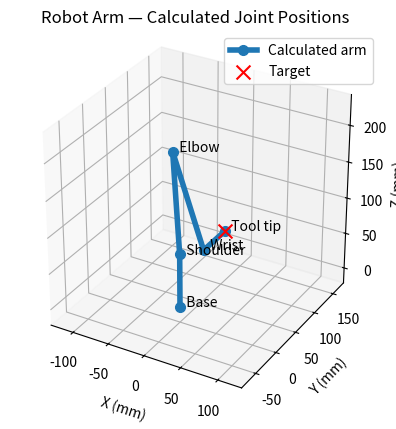

Here is the Python script that generated this plot:
import sympy as sp
import math
import matplotlib.pyplot as plt

print()
print("Initialising Arm Lengths - l1, l2, l3, l4")
print()

l1 = sp.Symbol("l1")
l2 = sp.Symbol("l2")
l3 = sp.Symbol("l3")
l4 = sp.Symbol("l4")


print("Initialising Servo Angles - s1, s2, s3, s4")
print()

s1 = sp.Symbol("s1")
s2 = sp.Symbol("s2")
s3 = sp.Symbol("s3")
s4 = sp.Symbol("s4")


print("Input Variables - x, y, z, θ")
print()

x = sp.Symbol("x")
y = sp.Symbol("y")
z = sp.Symbol("z")
θ = sp.Symbol("θ")


# Substitute 1 or -1 to select between the two elbow positions.
Elbow_Branch = sp.Symbol("Elbow_Branch", real=True)


print("First Calculate Rotating Base Angle (s1)")
print()

s1_Calc = sp.Eq(s1, sp.atan2(x, y) + sp.pi/2)

sp.pprint(s1_Calc)
print()


print("As we have now calculated the rotation, we will calculate the reach of the arm\n"
      "and create a new axis along the arm span (r) to simplify calculations")
print()

Reach = sp.Symbol("Reach")

Reach_Calc = sp.Eq(Reach, sp.sqrt(x**2 + y**2))

sp.pprint(Reach_Calc)
print()


print("The coordinates of the wrist are directly driven by the inputs x, y, z, and θ\n"
      "We can therefore calculate the wrist coordinates (Wrist_r, Wrist_z)\n"
      "by subtracting the horizontal and vertical components of the final link")
print()

Wrist_r = sp.Symbol("Wrist_r")
Wrist_z = sp.Symbol("Wrist_z")

Wrist_r_Calc = sp.Eq(Wrist_r, Reach - (l4*sp.cos(θ)))

sp.pprint(Wrist_r_Calc)
print()

Wrist_z_Calc = sp.Eq(Wrist_z, z - (l4*sp.sin(θ)))

sp.pprint(Wrist_z_Calc)
print()


print("Calculating the straight-line distance from the shoulder to the wrist\n"
      "The shoulder is at r = 0 and z = l1")
print()

Shoulder_Wrist_Distance = sp.Symbol("Shoulder_Wrist_Distance")

Shoulder_Wrist_Distance_Calc = sp.Eq(
    Shoulder_Wrist_Distance,
    sp.sqrt(Wrist_r**2 + (Wrist_z - l1)**2)
)

sp.pprint(Shoulder_Wrist_Distance_Calc)
print()


print("Finding the point along the shoulder-to-wrist line\n"
      "where the perpendicular line through the elbow crosses it\n"
      "This is halfway along the line when l2 and l3 are equal")
print()

Midpoint_Distance = sp.Symbol("Midpoint_Distance")

Midpoint_Distance_Calc = sp.Eq(
    Midpoint_Distance,
    (l2**2 - l3**2 + Shoulder_Wrist_Distance**2)
    / (2 * Shoulder_Wrist_Distance)
)

sp.pprint(Midpoint_Distance_Calc)
print()


print("Calculating the coordinates of this crossing point")
print()

Midpoint_s1_wrist_r = sp.Symbol("Midpoint_s1_wrist_r")
Midpoint_s1_wrist_z = sp.Symbol("Midpoint_s1_wrist_z")

Midpoint_s1_wrist_r_Calc = sp.Eq(
    Midpoint_s1_wrist_r,
    Midpoint_Distance * Wrist_r / Shoulder_Wrist_Distance
)

sp.pprint(Midpoint_s1_wrist_r_Calc)
print()

Midpoint_s1_wrist_z_Calc = sp.Eq(
    Midpoint_s1_wrist_z,
    l1 + Midpoint_Distance * (Wrist_z - l1) / Shoulder_Wrist_Distance
)

sp.pprint(Midpoint_s1_wrist_z_Calc)
print()


print("Calculating the perpendicular distance from the crossing point to the elbow\n"
      "Use Pythagoras with l2 as the hypotenuse")
print()

BisectorLengh = sp.Symbol("BisectorLengh")

BisectorLengh_Calc = sp.Eq(
    BisectorLengh,
    sp.sqrt(l2**2 - Midpoint_Distance**2)
)

sp.pprint(BisectorLengh_Calc)
print()


print("Calculating the angle from the shoulder to the wrist")
print()

MidAxis_Angle = sp.Symbol("MidAxis_Angle")

MidAxis_Angle_Calc = sp.Eq(
    MidAxis_Angle,
    sp.atan2(Wrist_z - l1, Wrist_r)
)

sp.pprint(MidAxis_Angle_Calc)
print()


print("Calculating the shoulder servo angle (s2)\n"
      "Add the elbow offset angle to the shoulder-to-wrist angle")
print()

s2_Calc = sp.Eq(
    s2,
    MidAxis_Angle + sp.atan2(Elbow_Branch * BisectorLengh, Midpoint_Distance)
)

sp.pprint(s2_Calc)
print()


print("Calculating the elbow coordinates\n"
      "Move l2 from the shoulder at the calculated shoulder angle")
print()

Elbow_r = sp.Symbol("Elbow_r")
Elbow_z = sp.Symbol("Elbow_z")

Elbow_r_Calc = sp.Eq(Elbow_r, l2 * sp.cos(s2))

sp.pprint(Elbow_r_Calc)
print()

Elbow_z_Calc = sp.Eq(Elbow_z, l1 + l2 * sp.sin(s2))

sp.pprint(Elbow_z_Calc)
print()


print("Calculating the forearm angle relative to horizontal\n"
      "Use the difference between the wrist coordinates and elbow coordinates")
print()

Forearm_Angle = sp.Symbol("Forearm_Angle")

Forearm_Angle_Calc = sp.Eq(Forearm_Angle, sp.atan2(
    Wrist_z - Elbow_z,
    Wrist_r - Elbow_r
))

sp.pprint(Forearm_Angle_Calc)
print()


print("Calculating the elbow servo angle (s3)\n"
      "Subtract the shoulder angle from the forearm angle and add the 90 degree offset")
print()

s3_Calc = sp.Eq(s3, sp.pi/2 + Forearm_Angle - s2)

sp.pprint(s3_Calc)
print()


print("As one of the inputs is θ for the angle of the final limb relative to the horizon\n"
      "we can work out s4 based on the other servo angles and θ")
print()

s4_Calc = sp.Eq(s4, θ + sp.pi - s2 - s3)

sp.pprint(s4_Calc)
print()


print("Compiling the equations\n"
      "Substitute the arm lengths and intermediate equations")
print()

# Arm lengths in millimetres, converted from the measurements in metres.
# Use millimetres for x, y and z as well.
Length_Values = {
    l1: 74.00,
    l2: 145.95,
    l3: 183.70,
    l4: 53.00,
}

Calculation_Order = [
    Reach_Calc,
    Wrist_r_Calc,
    Wrist_z_Calc,
    Shoulder_Wrist_Distance_Calc,
    Midpoint_Distance_Calc,
    Midpoint_s1_wrist_r_Calc,
    Midpoint_s1_wrist_z_Calc,
    BisectorLengh_Calc,
    MidAxis_Angle_Calc,
    s1_Calc,
    s2_Calc,
    Elbow_r_Calc,
    Elbow_z_Calc,
    Forearm_Angle_Calc,
    s3_Calc,
    s4_Calc,
]

Substitutions = Length_Values.copy()

print("// Copy the include and M_PI definition to the top of your C file.")
print("#include <math.h>")
print("#ifndef M_PI")
print("#define M_PI 3.14159265358979323846")
print("#endif")
print()
print("// Put these assignments inside your function.")
print("// Define x, y, z, theta and Elbow_Branch beforehand.")
print("// Elbow_Branch must be 1 or -1. All angles are in radians.")
print()

for Equation in Calculation_Order:

    Substitutions[Equation.lhs] = Equation.rhs.xreplace(Substitutions)

    Expression = Equation.rhs.subs(Length_Values)

    # Use an ASCII variable name in the generated C code.
    Expression = Expression.subs(θ, sp.Symbol("theta"))

    C_Code = sp.ccode(Expression, assign_to=str(Equation.lhs))

    print("double " + C_Code)

print()

# Keep these for the numerical calculations later.

s1_Compiled = sp.Eq(s1, Substitutions[s1])
s2_Compiled = sp.Eq(s2, Substitutions[s2])
s3_Compiled = sp.Eq(s3, Substitutions[s3])
s4_Compiled = sp.Eq(s4, Substitutions[s4])

# ---------------------------------------------------------------------------
# Run the calculations with example inputs
# ---------------------------------------------------------------------------

print("Calculating servo angles for the example inputs")
print()

Input_Values = {
    Elbow_Branch: 1,
    **Length_Values,
    x: 0,
    y: 110,
    z: 50,
    θ: 0,
}

# θ is in radians.
# For example, use -sp.pi/2 for -90 degrees.


def Get_Value(Expression):

    Value = complex(
        Expression.xreplace(Substitutions).subs(Input_Values).evalf()
    )

    if not math.isfinite(Value.real) or not math.isfinite(Value.imag):

        raise ValueError("The calculation produced an undefined value.")

    if abs(Value.imag) > 0.000001:

        raise ValueError(
            "The calculation produced complex coordinates. "
            "Check whether the target is reachable."
        )

    return Value.real


try:

    if any(float(Input_Values[Length]) <= 0 for Length in (l1, l2, l3, l4)):

        raise ValueError("All arm lengths must be greater than zero.")

    Distance_Value = Get_Value(Shoulder_Wrist_Distance)

    Minimum_Reach = abs(float(Input_Values[l2] - Input_Values[l3]))
    Maximum_Reach = float(Input_Values[l2] + Input_Values[l3])

    if Distance_Value < Minimum_Reach or Distance_Value > Maximum_Reach:

        raise ValueError(
            f"The wrist is unreachable: shoulder-to-wrist distance "
            f"is {Distance_Value:.3f} mm, but must be between "
            f"{Minimum_Reach:.3f} and {Maximum_Reach:.3f} mm."
        )

    if Distance_Value < 0.000000001:

        raise ValueError(
            "The wrist is at the shoulder. "
            "This special position does not have a unique shoulder angle."
        )

    Servo_Angles = {}

    for Equation in [s1_Compiled, s2_Compiled, s3_Compiled, s4_Compiled]:

        Angle_Radians = Get_Value(Equation.rhs)
        Angle_Degrees = math.degrees(Angle_Radians)

        Servo_Angles[Equation.lhs] = Angle_Radians

        print(f"{Equation.lhs} = {Angle_Degrees:.6f} degrees")
        print()

    print("These are geometric angles using your servo offsets.")
    print("They may be outside the movement limits of your physical servos.")
    print()


    # -----------------------------------------------------------------------
    # Visualise the calculated arm in 3D
    # -----------------------------------------------------------------------

    print("Creating a 3D visualisation of the arm")
    print()

    # At x = y = 0, base rotation is undefined by the target alone.
    # Choose 0 here so the arm can still be plotted.

    if float(Input_Values[x]) == 0 and float(Input_Values[y]) == 0:

        Base_Angle = 0.0

    else:

        Base_Angle = Servo_Angles[s1] - math.pi/2

    Shoulder_Height = float(Input_Values[l1])

    # Reconstruct the arm from the calculated servo angles.
    # This also checks that the angles place the tool at the target.

    Upper_Arm_Angle = Servo_Angles[s2]

    Forearm_Angle_Value = (
        Servo_Angles[s2] + Servo_Angles[s3] - math.pi/2
    )

    Tool_Angle = (
        Servo_Angles[s2] + Servo_Angles[s3] + Servo_Angles[s4] - math.pi
    )

    Elbow_R = float(Input_Values[l2]) * math.cos(Upper_Arm_Angle)
    Elbow_Z = Shoulder_Height + float(Input_Values[l2]) * math.sin(Upper_Arm_Angle)

    Wrist_R = Elbow_R + float(Input_Values[l3]) * math.cos(Forearm_Angle_Value)
    Wrist_Z = Elbow_Z + float(Input_Values[l3]) * math.sin(Forearm_Angle_Value)

    Tool_R = Wrist_R + float(Input_Values[l4]) * math.cos(Tool_Angle)
    Tool_Z = Wrist_Z + float(Input_Values[l4]) * math.sin(Tool_Angle)

    Target_X = float(Input_Values[x])
    Target_Y = float(Input_Values[y])
    Target_Z = float(Input_Values[z])

    # Convert the radial coordinates back into x and y coordinates.

    Elbow_X = Elbow_R * math.sin(Base_Angle)
    Elbow_Y = Elbow_R * math.cos(Base_Angle)

    Wrist_X = Wrist_R * math.sin(Base_Angle)
    Wrist_Y = Wrist_R * math.cos(Base_Angle)

    Tool_X = Tool_R * math.sin(Base_Angle)
    Tool_Y = Tool_R * math.cos(Base_Angle)

    Position_Error = math.sqrt(
        (Tool_X - Target_X)**2
        + (Tool_Y - Target_Y)**2
        + (Tool_Z - Target_Z)**2
    )

    print(f"Calculated tool position: {Tool_X:.3f}, {Tool_Y:.3f}, {Tool_Z:.3f} mm")
    print(f"Distance from target: {Position_Error:.9f} mm")
    print()

    Points_X = [0, 0, Elbow_X, Wrist_X, Tool_X]
    Points_Y = [0, 0, Elbow_Y, Wrist_Y, Tool_Y]
    Points_Z = [0, Shoulder_Height, Elbow_Z, Wrist_Z, Tool_Z]

    Point_Names = ["Base", "Shoulder", "Elbow", "Wrist", "Tool tip"]

    Figure = plt.figure()
    Axis = Figure.add_subplot(111, projection="3d")

    Axis.plot(
        Points_X,
        Points_Y,
        Points_Z,
        marker="o",
        linewidth=4,
        markersize=7,
        label="Calculated arm"
    )

    Axis.scatter(
        Target_X,
        Target_Y,
        Target_Z,
        color="red",
        marker="x",
        s=100,
        label="Target"
    )

    for Index in range(len(Point_Names)):

        Axis.text(
            Points_X[Index],
            Points_Y[Index],
            Points_Z[Index],
            "  " + Point_Names[Index]
        )

    # Use equal scales so the link lengths look correct.

    Plot_X = Points_X + [Target_X]
    Plot_Y = Points_Y + [Target_Y]
    Plot_Z = Points_Z + [Target_Z]

    Plot_Span = max(
        max(Plot_X) - min(Plot_X),
        max(Plot_Y) - min(Plot_Y),
        max(Plot_Z) - min(Plot_Z),
        1
    )

    Plot_Radius = Plot_Span * 0.6

    Centre_X = (max(Plot_X) + min(Plot_X)) / 2
    Centre_Y = (max(Plot_Y) + min(Plot_Y)) / 2
    Centre_Z = (max(Plot_Z) + min(Plot_Z)) / 2

    Axis.set_xlim(Centre_X - Plot_Radius, Centre_X + Plot_Radius)
    Axis.set_ylim(Centre_Y - Plot_Radius, Centre_Y + Plot_Radius)
    Axis.set_zlim(Centre_Z - Plot_Radius, Centre_Z + Plot_Radius)

    Axis.set_box_aspect((1, 1, 1))

    Axis.set_xlabel("X (mm)")
    Axis.set_ylabel("Y (mm)")
    Axis.set_zlabel("Z (mm)")

    Axis.set_title("Robot Arm — Calculated Joint Positions")
    Axis.legend()

    plt.show()

except ValueError as Error:

    print(Error)
    print()
